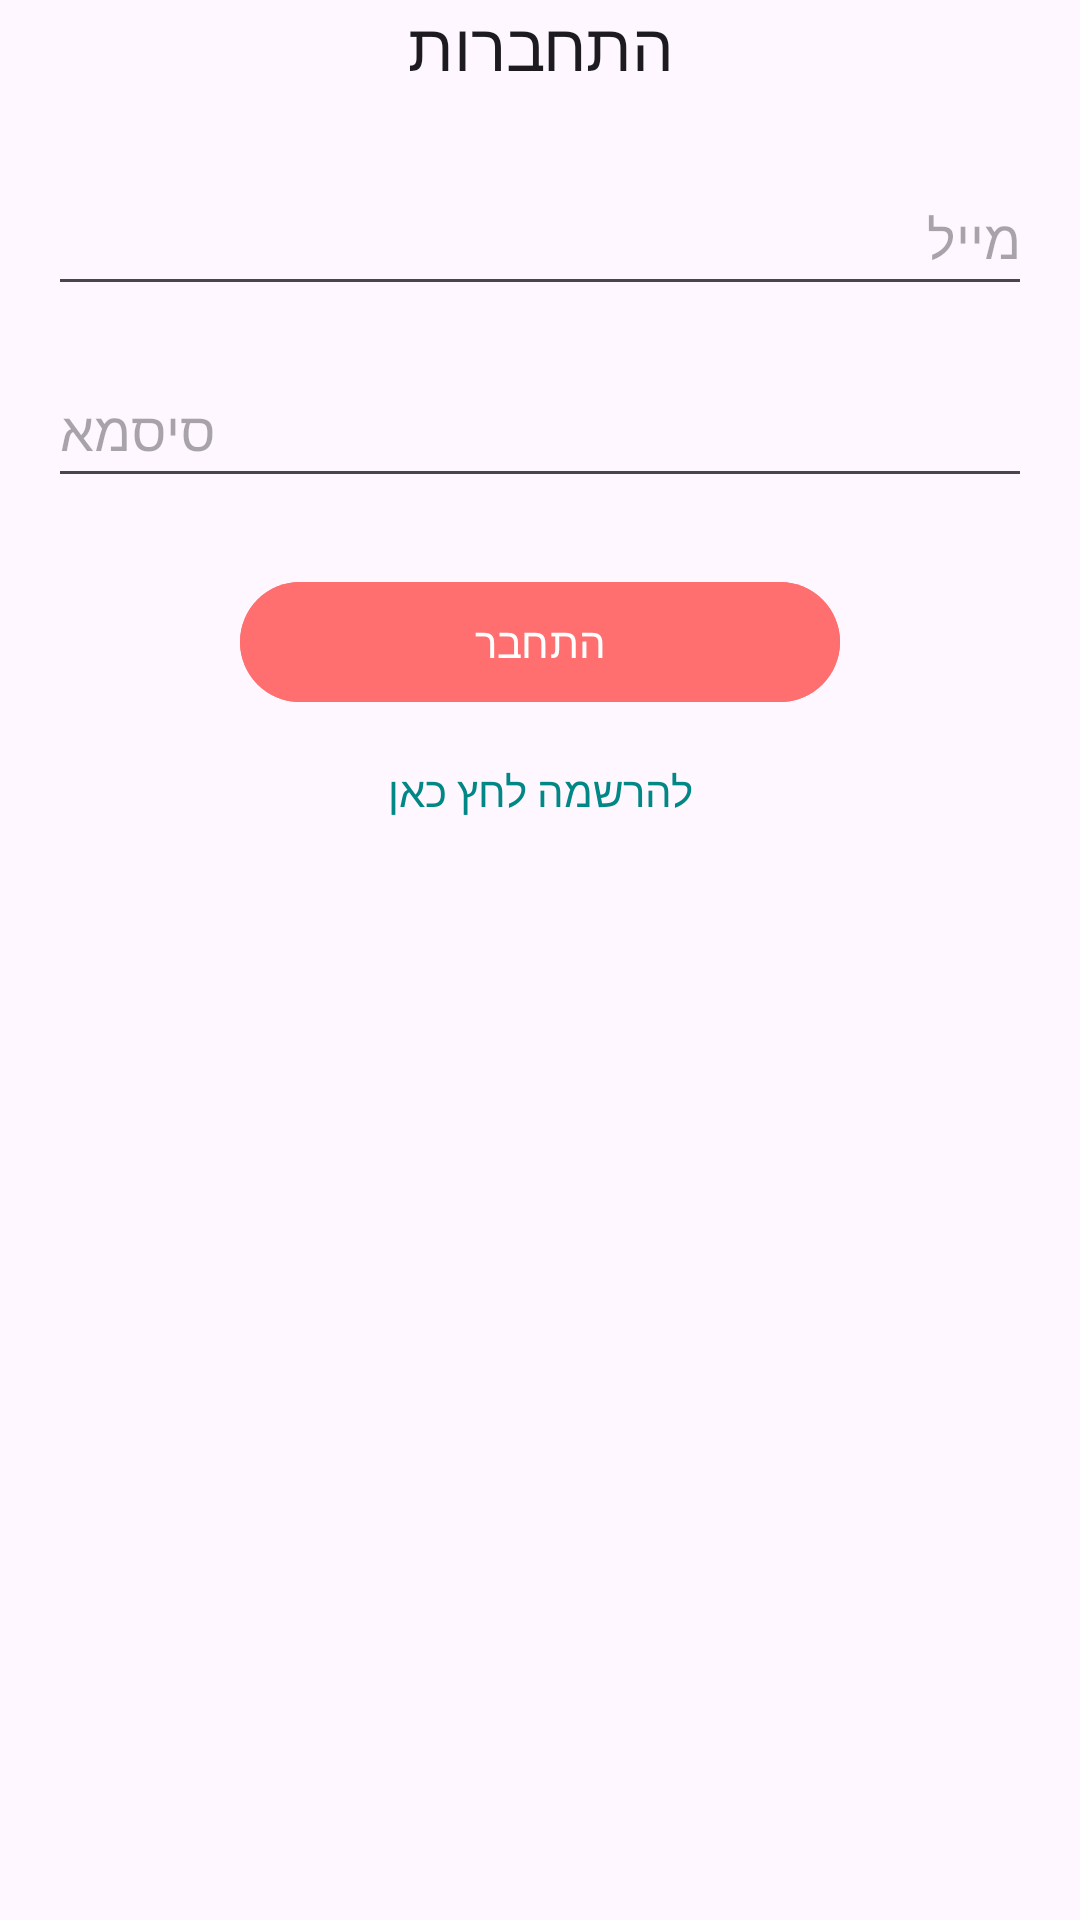

Android layout source for this screen:
<!-- AndroidManifest.xml: application theme AppTheme -->
<!-- res/layout/fragment_login.xml -->
<?xml version="1.0" encoding="utf-8"?>
<androidx.constraintlayout.widget.ConstraintLayout xmlns:android="http://schemas.android.com/apk/res/android"
    xmlns:app="http://schemas.android.com/apk/res-auto"
    xmlns:tools="http://schemas.android.com/tools"
    android:layout_width="match_parent"
    android:layout_height="match_parent"
    tools:context=".ui.login.LoginActivity">

    <TextView
        android:id="@+id/login_loginTitle"
        android:layout_width="wrap_content"
        android:layout_height="wrap_content"
        android:layout_marginStart="16dp"
        android:layout_marginTop="32dp"
        android:layout_marginEnd="16dp"
        android:text="@string/login_page"
        android:textAppearance="@style/TextAppearance.AppCompat.Large"
        app:layout_constraintEnd_toEndOf="parent"
        app:layout_constraintStart_toStartOf="parent"
        tools:ignore="MissingConstraints" />

    <EditText
        android:id="@+id/login_emailEditText"
        android:layout_width="0dp"
        android:layout_height="48dp"
        android:layout_marginStart="16dp"
        android:layout_marginTop="24dp"
        android:layout_marginEnd="16dp"
        android:autofillHints="@string/email"
        android:hint="@string/email"
        android:inputType="textEmailAddress"
        app:layout_constraintEnd_toEndOf="parent"
        app:layout_constraintStart_toStartOf="parent"
        app:layout_constraintTop_toBottomOf="@id/login_loginTitle" />

    <EditText
        android:id="@+id/login_passwordEditText"
        android:layout_width="0dp"
        android:layout_height="48dp"
        android:layout_marginStart="16dp"
        android:layout_marginTop="16dp"
        android:layout_marginEnd="16dp"
        android:autofillHints="@string/password"
        android:hint="@string/password"
        android:inputType="textPassword"
        app:layout_constraintEnd_toEndOf="parent"
        app:layout_constraintStart_toStartOf="parent"
        app:layout_constraintTop_toBottomOf="@id/login_emailEditText" />

    <com.google.android.material.button.MaterialButton
        android:id="@+id/login_loginButton"
        android:layout_width="200dp"
        android:layout_height="wrap_content"
        android:layout_marginStart="16dp"
        android:layout_marginTop="24dp"
        android:layout_marginEnd="16dp"
        android:backgroundTint="@color/primary"
        android:text="@string/login"
        android:textColor="@color/white"
        app:layout_constraintEnd_toEndOf="parent"
        app:layout_constraintStart_toStartOf="parent"
        app:layout_constraintTop_toBottomOf="@id/login_passwordEditText" />

    <TextView
        android:id="@+id/login_signUpLink"
        android:layout_width="wrap_content"
        android:layout_height="wrap_content"
        android:layout_marginStart="16dp"
        android:layout_marginTop="16dp"
        android:layout_marginEnd="16dp"
        android:text="@string/for_sign_up_click_here"
        android:textColor="@color/teal_700"
        app:layout_constraintEnd_toEndOf="parent"
        app:layout_constraintStart_toStartOf="parent"
        app:layout_constraintTop_toBottomOf="@id/login_loginButton" />

    <ProgressBar
        android:id="@+id/login_progressBar"
        android:layout_width="100dp"
        android:layout_height="100dp"
        android:layout_gravity="center"
        android:layout_marginStart="16dp"
        android:layout_marginEnd="16dp"
        android:visibility="gone"
        app:layout_constraintEnd_toEndOf="parent"
        app:layout_constraintStart_toStartOf="parent"
        app:layout_constraintTop_toBottomOf="@id/login_loginButton"
        tools:ignore="MissingConstraints" />

</androidx.constraintlayout.widget.ConstraintLayout>
<!-- resources referenced by this layout -->
<resources>
  <color name="primary">#FF6F6F</color>
  <color name="teal_700">#FF018786</color>
  <color name="white">#FFFFFFFF</color>
  <string name="email">מייל</string>
  <string name="for_sign_up_click_here">להרשמה לחץ כאן</string>
  <string name="login">התחבר</string>
  <string name="login_page">התחברות</string>
  <string name="password">סיסמא</string>
  <style name="AppTheme" parent="Theme.Material3.Light.NoActionBar" />
</resources>
